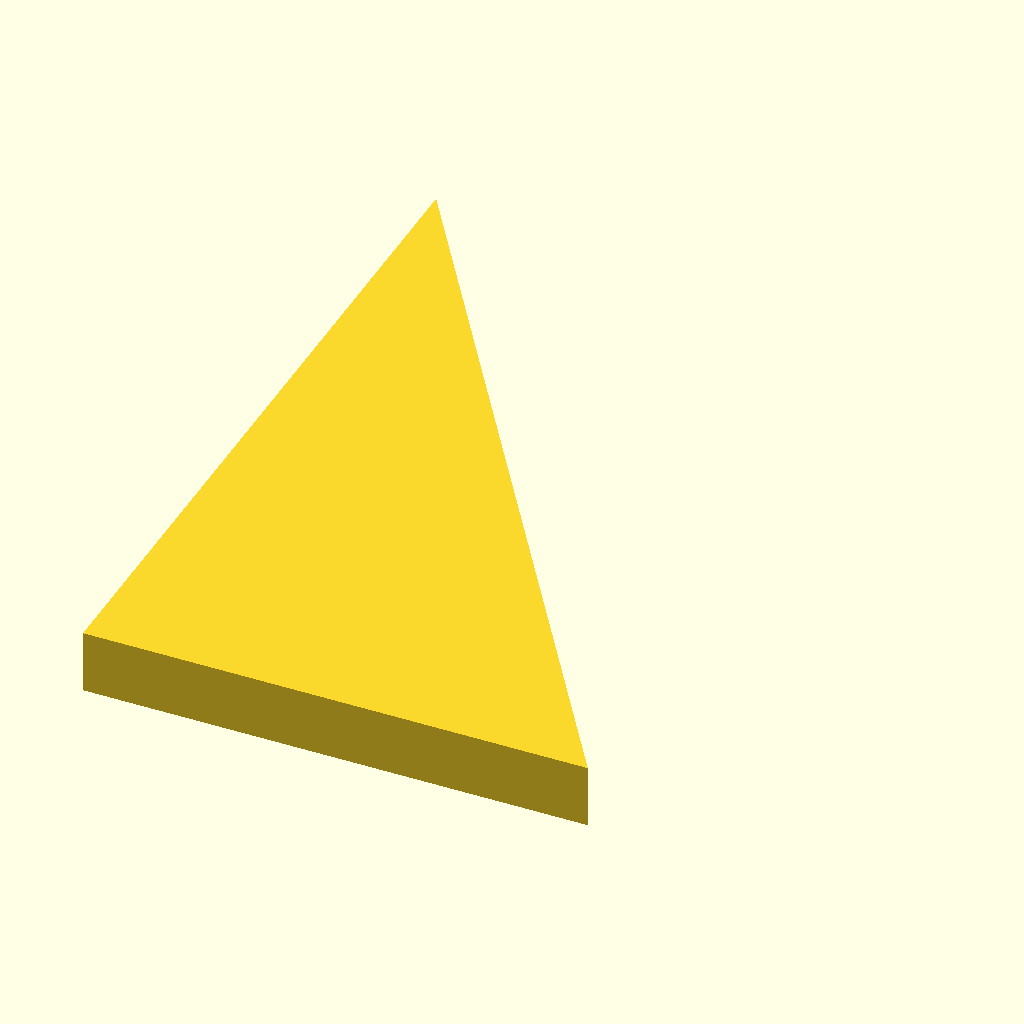
Cell 1: the model at its default parameters.
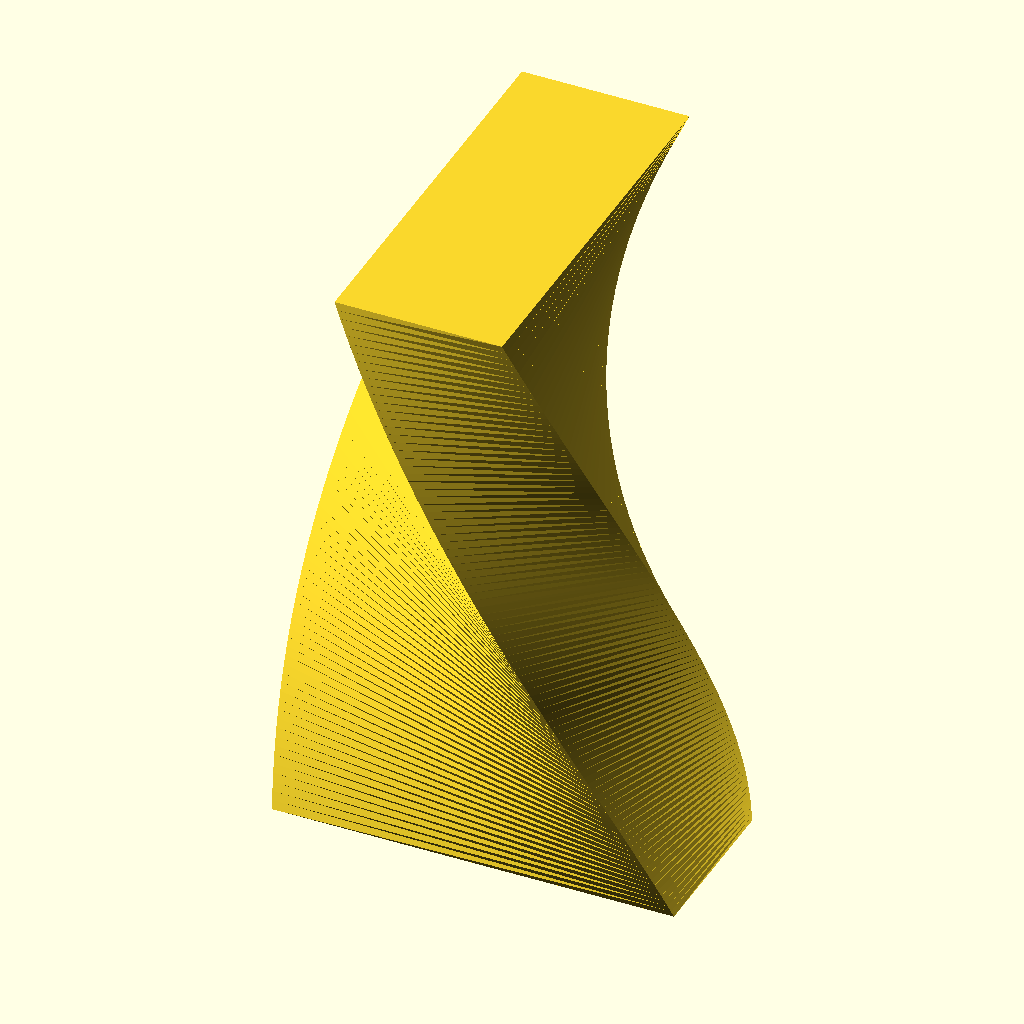
Cell 2: the same model with step = 7.
The same orthographic view direction (rotation 55°, 0°, 25°; colour scheme Cornfield) for every cell, with the view re-fitted per cell, so scale and position can differ between cells.
Source of the model, TutorialPart08/TutorialPart08.scad:
/*
 * Welcome to the Advent Calendar - Tutorial Edition - Part 08
 */

// In part 7, we saw rotate_extrude() being used for creating a candle.
// In // this part, we look at both extrude modules available in OpenSCAD.
//
// Extrusion in geometry is an operation that increases the dimensions
// of an object. In OpenSCAD, that is specifically from 2D shapes into
// 3D objects.

step = 1; // [1:7]

/*** STEP 1 ***/

// Let's look at rotate_extrude() in more detail. As the name implies, it
// uses the 2D shape and rotates it to form a 3D object, but how exactly?

// First we need a 2D shape so we create a small triangle.  As 2D shape,
// it lives on the X/Y plane. We translate it a bit on the X axis so
// it's not touching the Y axis anymore.

if (step == 1) {

translate([10, 0])
	polygon([[0, 0], [0, 12], [8, 0]]);

}

/*** STEP 2 ***/

// Now we apply the rotate_extrude().In OpenSCAD, the rotation is always
// around the Z axis. But it did not just rotate the 2D shape. Before the
// rotation, the shape was flipped from the X/Y plane to the X/Z plane
// or we could also say it was rotated around the X axis by 90 degrees.

// The result of the rotate_extrude() is then a ring with triangular
// cross section.

if (step == 2) {

rotate_extrude()
	translate([10, 0])
		polygon([[0, 0], [0, 12], [8, 0]]);

}

/*** STEP 3 ***/

// The rotate_extrude() module has an optional parameter that allows
// the extrusion to stop at a given angle. In the example we use
// 90 degrees giving only a quarter of the ring in the first octant of
// the coordinate system.

if (step == 3) {

rotate_extrude(angle = 90)
	translate([10, 0])
		polygon([[0, 0], [0, 12], [8, 0]]);

}

/*** STEP 4 ***/

// When using rotate_extrude(), all the 2D geometry needs to be on one
// side positive or negative of the X axis.

// If the 2D shape is located on the negative X side, the extrusion will
// start there, which can be observed in case an angle < 360 degrees
// is given.

if (step == 4) {

// square on positive X
translate([0, 5, 0])
	rotate_extrude(angle = 180)
		translate([10, 0])
			square([5, 10], center = true);

// square on negative X
translate([0, -5, 0])
	rotate_extrude(angle = 180)
		translate([-10, 0])
			square([10, 5], center = true);

}

/*** STEP 5 ***/

// The second extrude module is linear_extrude(). As the name implies,
// this moves a 2D shape on a linear (straight) path to create the
// 3D object.

// For linear_extrude() the 2D shape is not changed in orientation,
// the extrusion moves by default into positive Z direction or with the
// parameter center = true into both positive and negative Z.

if (step == 5) {
	
translate([10, 0, 0])
	linear_extrude(10)
		circle(5);

translate([-10, 0, 0])
	linear_extrude(10, center = true)
		circle(5);

}

/*** STEP 6 ***/

// Linear extrusion in OpenSCAD has a number of additional parameters
// that allow for changing the scale and rotation of the 2d shape while
// the extrusion.

// Both scaling and twisting use the origin as reference point for the
// operation, so the location of the 2D shape relative to the coordinate
// origin is important.

// Scaling can be given as both a single number which is applied to
// both X and Y dimension. Giving separate X and Y values can create
// some very useful shapes.

if (step == 6) {

linear_extrude(20, scale = [0.2, 0.8])
	circle(15);

}

/*** STEP 7 ***/

// The twist parameter specifies how much (in degrees) the 2D shape is
// rotated around the Z axis along the extrusion.

if (step == 7) {
	
linear_extrude(20, twist = 90)
	square([12, 5], center = true);

}

/*** THE END ***/

/*********************************************************************/

// Written in 2024 by Torsten Paul <Torsten.Paul@gmx.de>
//
// To the extent possible under law, the author(s) have dedicated all
// copyright and related and neighboring rights to this software to the
// public domain worldwide. This software is distributed without any
// warranty.
//
// You should have received a copy of the CC0 Public Domain
// Dedication along with this software.
// If not, see <http://creativecommons.org/publicdomain/zero/1.0/>.

$fa = 1; $fs = 0.2;
Customizer parameters (derived from the source; name, type, default, range or options):
step: number, default 1, range 1 to 7
